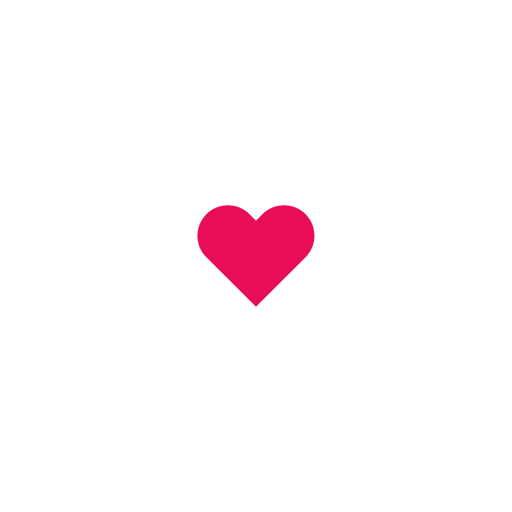
t = 0.00 s
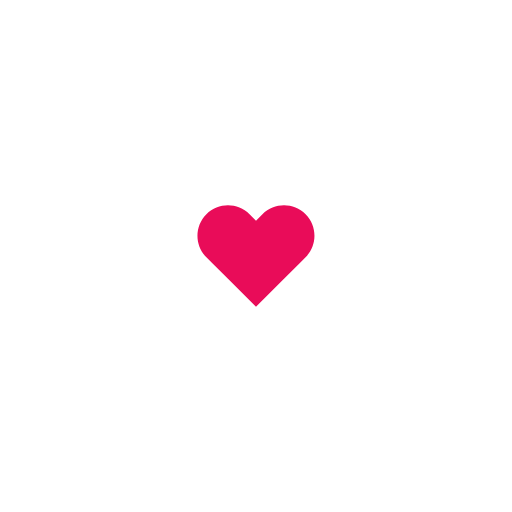
t = 0.27 s
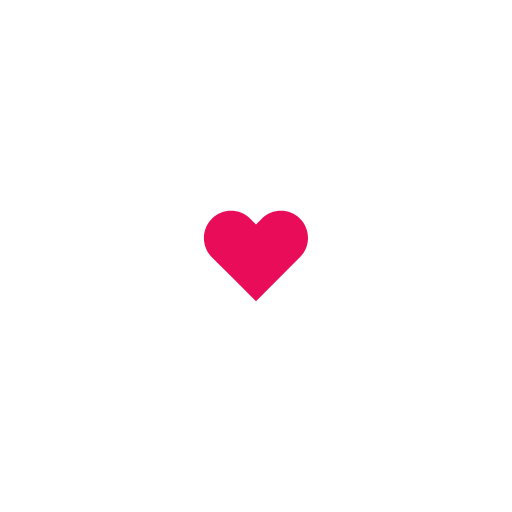
t = 0.61 s
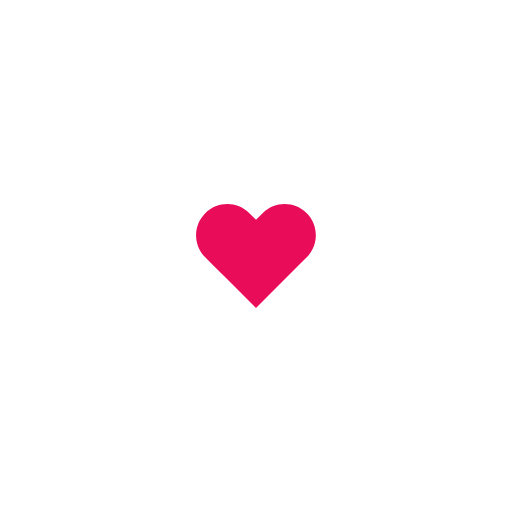
t = 0.98 s
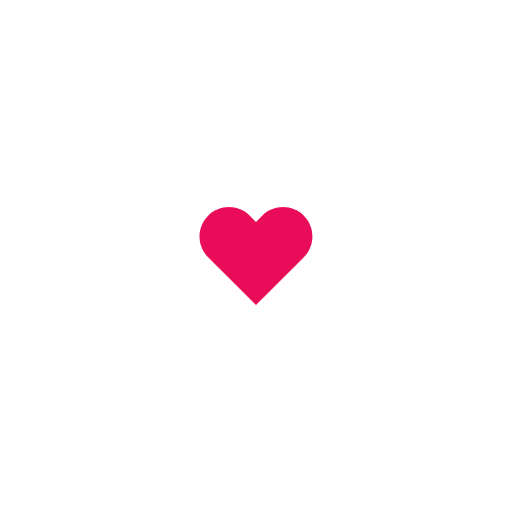
t = 1.40 s
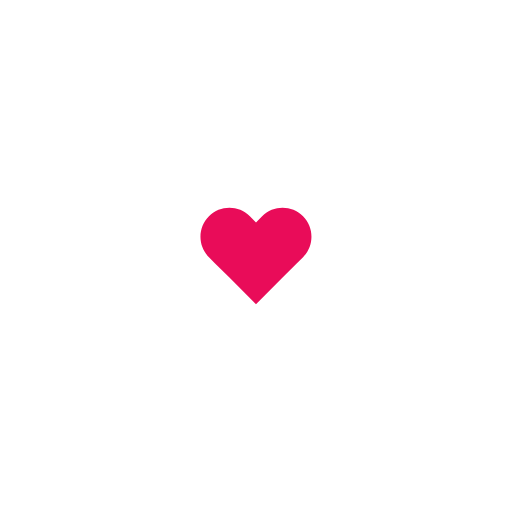
t = 1.60 s

The animated SVG that drew these frames (rendered in a browser with its animation timeline set to each time). Animation: 1 SMIL element (animateTransform=1); one cycle of 2.00 s, repeats indefinitely.

<?xml version="1.0" encoding="utf-8"?>
<svg xmlns="http://www.w3.org/2000/svg" xmlns:xlink="http://www.w3.org/1999/xlink" style="margin: auto; background: rgb(255, 255, 255); display: block; shape-rendering: auto; animation-play-state: running; animation-delay: 0s;" width="800px" height="800px" viewBox="0 0 100 100" preserveAspectRatio="xMidYMid">
<g transform="translate(50 50)" style="animation-play-state: running; animation-delay: 0s;">
  <path fill="#e90c59" transform="scale(0.28)" d="M40.7-34.3c-9.8-9.8-25.6-9.8-35.4,0L0-29l-5.3-5.3c-9.8-9.8-25.6-9.8-35.4,0l0,0c-9.8,9.8-9.8,25.6,0,35.4l5.3,5.3L-23,18.7l23,23l23-23L35.4,6.3L40.7,1C50.4-8.8,50.4-24.6,40.7-34.3z" style="animation-play-state: running; animation-delay: 0s;">
    <animateTransform attributeName="transform" type="scale" repeatCount="indefinite" dur="2s" keyTimes="0;0.05;0.39;0.45;0.6;1" values="0.23800000000000002;0.28;0.21000000000000002;0.25200000000000006;0.23800000000000002;0.22400000000000003" calcMode="spline" keySplines="0.215 0.61,0.355 1;0.215 0.61,0.355 1;0.215 0.61,0.355 1;0.215 0.61,0.355 1;0.215 0.61,0.355 1" style="animation-play-state: running; animation-delay: 0s;"></animateTransform>
  </path>
</g>
<!-- [ldio] generated by https://loading.io/ --></svg>
